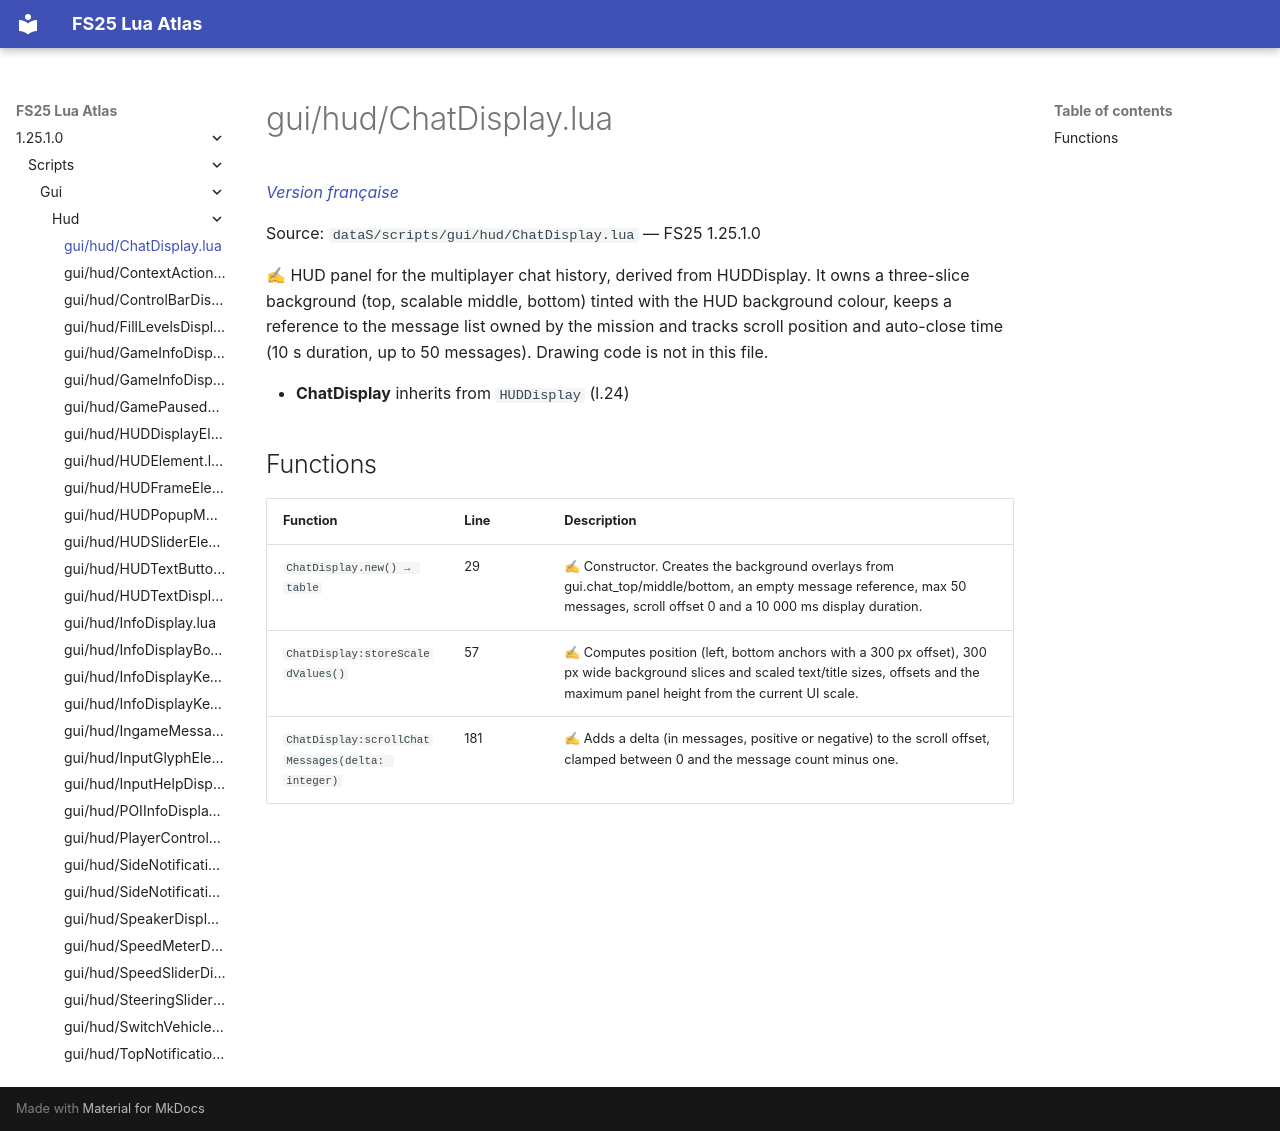

repository: Tim0219800/fs25-lua-atlas · page: 1.25.1.0/scripts/gui/hud/ChatDisplay.html · generator: mkdocs

# gui/hud/ChatDisplay.lua

*[Version française](../../../fr/scripts/gui/hud/ChatDisplay.md)*

Source: `dataS/scripts/gui/hud/ChatDisplay.lua` — FS25 1.25.1.0

✍ HUD panel for the multiplayer chat history, derived from HUDDisplay. It owns a three-slice background (top, scalable middle, bottom) tinted with the HUD background colour, keeps a reference to the message list owned by the mission and tracks scroll position and auto-close time (10 s duration, up to 50 messages). Drawing code is not in this file.

- **ChatDisplay** inherits from `HUDDisplay` (l.24)

## Functions

| Function | Line | Description |
|---|---|---|
| `ChatDisplay.new() → table` | 29 | ✍ Constructor. Creates the background overlays from gui.chat_top/middle/bottom, an empty message reference, max 50 messages, scroll offset 0 and a 10 000 ms display duration. |
| `ChatDisplay:storeScaledValues()` | 57 | ✍ Computes position (left, bottom anchors with a 300 px offset), 300 px wide background slices and scaled text/title sizes, offsets and the maximum panel height from the current UI scale. |
| `ChatDisplay:scrollChatMessages(delta: integer)` | 181 | ✍ Adds a delta (in messages, positive or negative) to the scroll offset, clamped between 0 and the message count minus one. |
